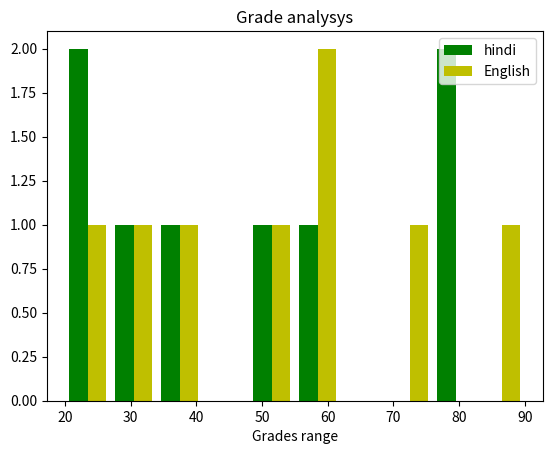

This chart was generated by the following Python code:
##-------------------------------------------------------------------------------------
#Created By:Ravishankar Chavare
#version:python 3.7
#Date:08/05/2019
#File_des:Multiple Histogram with legends and colors
##------------------------------------------------------------------------------------


from matplotlib import pyplot as plt


#Required list
hindi_grades=[30,20,40,50,80,80,60,25]
english_grades=[20,30,50,60,40,60,70,90]

'''
if you are plotting multiple bars for histogram then combine them into a single list
and other options also need to combine into single list for example

plt.hist(data,parameters)

data=[hindi_grades,english_grades]
color=['g','r'] or color=['green','red']

'''

#plot hindi and english grades using histograms

plt.hist([hindi_grades,english_grades],color=['g','y'],label=['hindi','English'])
plt.xlabel("Grades range")
plt.title("Grade analysys")

#Add Legend
plt.legend()

plt.show()
